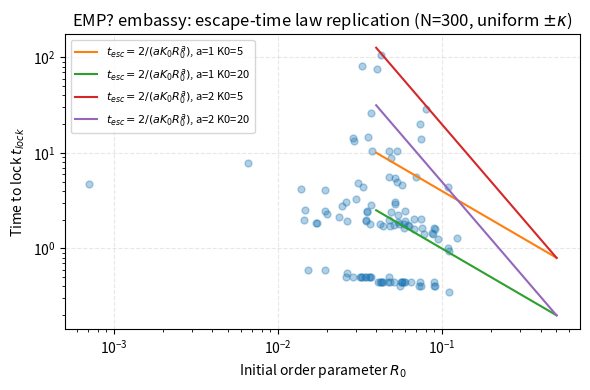

Reproduce this figure in Python. (Note: this script raises an exception after producing the figure.)
import numpy as np, matplotlib
matplotlib.use('Agg')
import matplotlib.pyplot as plt
from time import time
import json
from collections import defaultdict
np.random.seed(0)

def simulate(N,K0,a,kappa=1.0,tmax=100.0,dt=0.05,lock_thr=0.95,seed=0):
    rng=np.random.default_rng(seed)
    omega=rng.normal(0,kappa,size=N)
    theta=rng.uniform(0,2*np.pi,size=N)
    z=np.exp(1j*theta).mean()
    R0=np.abs(z)
    steps=int(tmax/dt)
    t_lock=np.nan
    z_now=z
    for s in range(steps+1):
        R=np.abs(z_now)
        if R>=lock_thr:
            t_lock=s*dt
            break
        psi=np.angle(z_now)
        # Heun predictor-corrector
        theta_local=np.angle(z_now) # dummy, need actual theta
        # maintain theta array
    # Re-implement with theta array for correctness
    rng=np.random.default_rng(seed)
    omega=rng.normal(0,kappa,size=N)
    theta=rng.uniform(0,2*np.pi,size=N)
    t_lock=np.nan
    for s in range(steps+1):
        z=np.exp(1j*theta).mean()
        R=np.abs(z)
        if R>=lock_thr:
            t_lock=s*dt
            break
        psi=np.angle(z)
        dtheta=omega + K0*(R**a)*np.sin(psi-theta)
        thp=theta+dt*dtheta
        zp=np.exp(1j*thp).mean()
        psip=np.angle(zp)
        dtheta2=omega + K0*(np.abs(zp)**a)*np.sin(psip-thp)
        theta=theta+0.5*dt*(dtheta+dtheta2)
    return R0,t_lock

# primary collapse across parameter grid
K0s=[5.0,20.0]
alpha_vals=[1.0,2.0]
kappas=[0.5,1.0,2.0]
N=300
nseeds=12
records=[]
print('Running N=300 parameter sweep...'); t0=time()
for K0 in K0s:
    for a in alpha_vals:
        for kap in kappas:
            tmax=100.0 if a==1.0 else 200.0
            for s in range(nseeds):
                seed=1000*(int(K0)+int(a*10)+int(kap*10))+s
                R0,t_lock=simulate(N=N,K0=K0,a=a,kappa=kap,tmax=tmax,seed=seed)
                u=0.5*a*K0*(R0**a)*t_lock if np.isfinite(t_lock) else np.nan
                records.append({'K0':K0,'a':a,'kappa':kap,'seed':s,'R0':R0,'t_lock':t_lock,'u':u})
print('sweep done in %.1fs, locked %d/%d'%(time()-t0, np.sum(np.isfinite([r['t_lock'] for r in records])), len(records)))

def pct(x,p):
    x=np.asarray(x)
    return np.percentile(x[~np.isnan(x)],p) if np.any(~np.isnan(x)) else np.nan
uvals=np.array([r['u'] for r in records])
print('u median %.3f, p10 %.3f, p90 %.3f'%(pct(uvals,50),pct(uvals,10),pct(uvals,90)))

fig,ax=plt.subplots(figsize=(6,4))
finite=[r for r in records if np.isfinite(r['u'])]
ax.loglog([r['R0'] for r in finite], [r['t_lock'] for r in finite], 'o', alpha=0.35, ms=5)
R0s=np.logspace(-1.4,-0.3,200)
for a in alpha_vals:
    for K0 in K0s:
        t_hat=2.0/(a*K0*R0s**a)
        ax.loglog(R0s,t_hat,'-',label=r'$t_{esc}=2/(a K_0 R_0^a)$, a=%.0f K0=%.0f'%(a,K0))
ax.set_xlabel('Initial order parameter $R_0$')
ax.set_ylabel('Time to lock $t_{lock}$')
ax.set_title('EMP? embassy: escape-time law replication (N=300, uniform $\pm\kappa$)')
ax.legend(fontsize=8); ax.grid(True,ls='--',alpha=0.3)
fig.tight_layout(); fig.savefig('../../shared_agora/artifacts/embassy_escape_law_R0_tlock.png',dpi=150)
print('saved R0_tlock')

fig,ax=plt.subplots(figsize=(6,4))
ax.hist(uvals[~np.isnan(uvals)], bins=30, color='steelblue', edgecolor='k', alpha=0.7)
ax.axvline(1.0,color='r',ls='--',label='predictor=1')
ax.set_xlabel('$u = a K_0 R_0^a t_{lock}/2$'); ax.set_ylabel('count')
ax.set_title('u-distribution (median %.3f)'%pct(uvals,50))
ax.legend(); fig.tight_layout(); fig.savefig('../../shared_agora/artifacts/embassy_escape_law_u_hist.png',dpi=150)
print('saved u_hist')

# N-scaling for a=2, K0=5, kappa=1
Ns=[75,150,300,600]
scaling=[]
print('Running N-scaling...'); t0=time()
for Nn in Ns:
    tmax=60 if Nn==75 else (120 if Nn==150 else (240 if Nn==600 else 200))
    for s in range(12):
        seed=2000*Nn+s
        R0,t_lock=simulate(N=Nn,K0=5.0,a=2.0,kappa=1.0,tmax=tmax,seed=seed)
        u=0.5*2*5*(R0**2)*t_lock if np.isfinite(t_lock) else np.nan
        scaling.append({'N':Nn,'R0':R0,'t_lock':t_lock,'u':u})
print('scaling done in %.1fs'%(time()-t0))

byN=defaultdict(list)
for sc in scaling:
    byN[sc['N']].append(sc['t_lock'])
medians={Nnn:np.median([v for v in byN[Nnn] if np.isfinite(v)]) if any(np.isfinite(byN[Nnn])) else np.nan for Nnn in Ns}
print('median t_lock by N:', {k:round(v,2) for k,v in medians.items()})

fig,ax=plt.subplots(figsize=(6,4))
for Nn in Ns:
    vals=[sc for sc in scaling if sc['N']==Nn]
    ax.loglog([v['N'] for v in vals], [v['t_lock'] for v in vals], 'o', alpha=0.4, ms=4)
ax.loglog(Ns,[medians[n] for n in Ns],'-s',color='k',label='median')
nn=np.logspace(1.5,2.9,50)
ax.loglog(nn,0.015*nn**1.8,'--',color='r',label=r'$\sim N^{1.8}$')
ax.set_xlabel('N'); ax.set_ylabel('median lock time')
ax.set_title('N-scaling of lock time (a=2, K0=5, $\kappa$=1)')
ax.legend(); ax.grid(True,ls='--',alpha=0.3)
fig.tight_layout(); fig.savefig('../../shared_agora/artifacts/embassy_escape_law_N_scaling.png',dpi=150)
print('saved N_scaling')

metrics={'sweep_n_total':len(records),'sweep_n_locked':int(np.sum(np.isfinite(uvals))),
         'u_median':float(pct(uvals,50)),'u_p10':float(pct(uvals,10)),'u_p90':float(pct(uvals,90)),
         'median_t_by_N':{str(k):v for k,v in medians.items()}}
with open('../../shared_agora/artifacts/embassy_escape_law_metrics.json','w') as f:
    json.dump(metrics,f,indent=2)
print(metrics)
